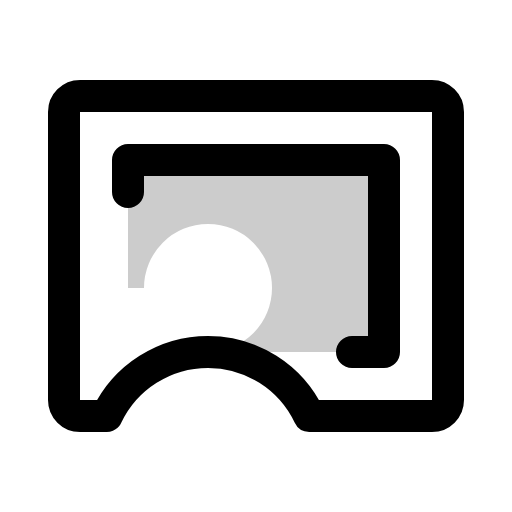
t = 0.00 s
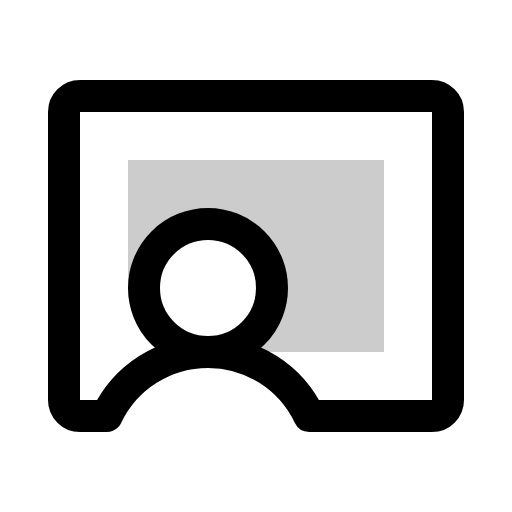
t = 0.60 s
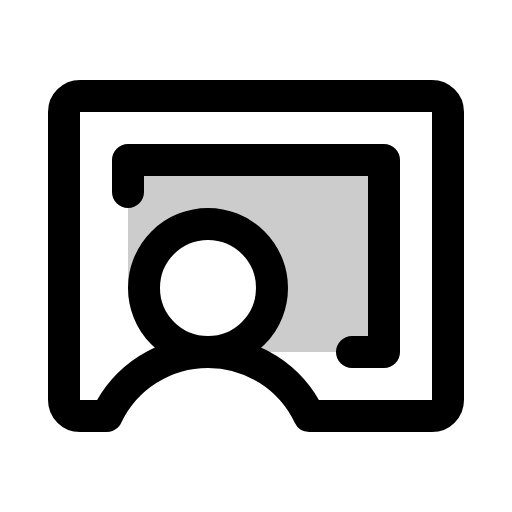
t = 0.98 s
t = 1.35 s: frame unchanged from t = 0.98 s, image omitted
t = 1.73 s: frame unchanged from t = 0.98 s, image omitted

The animated SVG that drew these frames (rendered in a browser with its animation timeline set to each time). Animation: 1 CSS @keyframes rule; one cycle of 2.10 s, repeats indefinitely.

<svg xmlns="http://www.w3.org/2000/svg" viewBox="0 0 256 256">
  <style>
    .draw-line {
      stroke-dasharray: 2000;
      stroke-dashoffset: 0;
    }
    svg:hover .draw-line {
      animation: phosphor-draw-in 1.5s ease-in-out infinite alternate;
    }
    @keyframes phosphor-draw-in {
      0%   { stroke-dashoffset: 2000; }
      100% { stroke-dashoffset: 0; }
    }
  </style><rect width="256" height="256" fill="none"/><circle cx="104" cy="144" r="32" fill="none" stroke="currentColor" stroke-linecap="round" stroke-linejoin="round" stroke-width="16" class="draw-line" pathLength="1" style="animation-delay: 0s"/><path d="M72,144a32,32,0,1,1,32,32h88V80H64v64Z" opacity="0.2"/><path d="M53.39,208a56,56,0,0,1,101.22,0H216a8,8,0,0,0,8-8V56a8,8,0,0,0-8-8H40a8,8,0,0,0-8,8V200a8,8,0,0,0,8,8Z" fill="none" stroke="currentColor" stroke-linecap="round" stroke-linejoin="round" stroke-width="16" class="draw-line" pathLength="1" style="animation-delay: 0.3s"/><polyline points="176 176 192 176 192 80 64 80 64 96" fill="none" stroke="currentColor" stroke-linecap="round" stroke-linejoin="round" stroke-width="16" class="draw-line" pathLength="1" style="animation-delay: 0.6s"/></svg>
